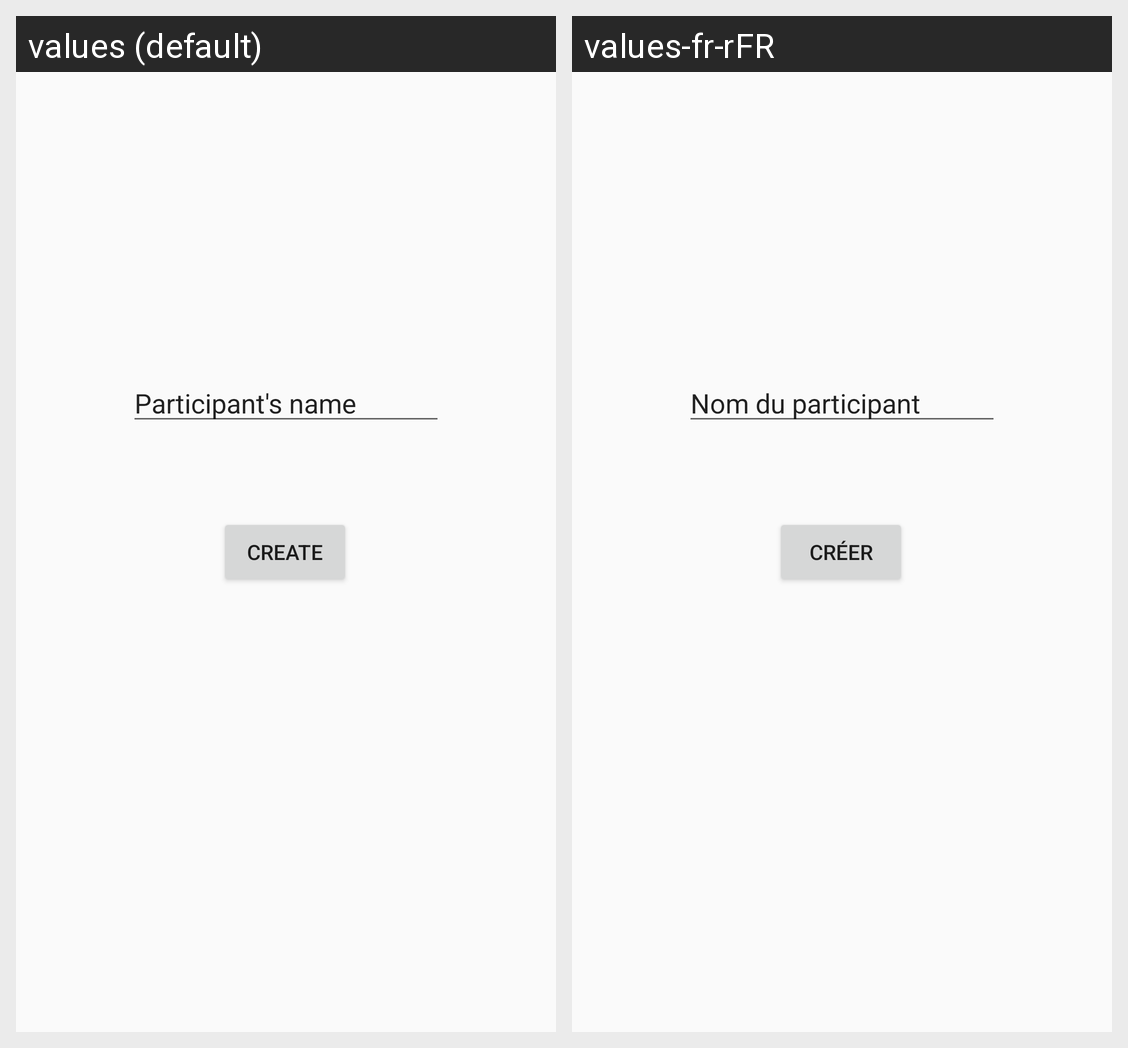

Here is an Android app screen in its default locale and in the app's own translations. Write out the translated-string differences for the strings that appear on this screen.
Android screen res/layout/create_participant_fragment.xml rendered under 2 locales, left to right: values (default), values-fr-rFR. Device: Nexus 5 (rendered at 1080×1920; each locale shown at half size, 540×960, under a caption strip naming it); theme AppTheme.
Strings drawn on this screen, with the default value and each locale's value (text and hints the layout hard-codes, and strings that could not be matched under every locale, appear in the picture but are not listed):

participant_name
  values: Participant's name
  values-fr-rFR: Nom du participant

action_create
  values: Create
  values-fr-rFR: Créer
